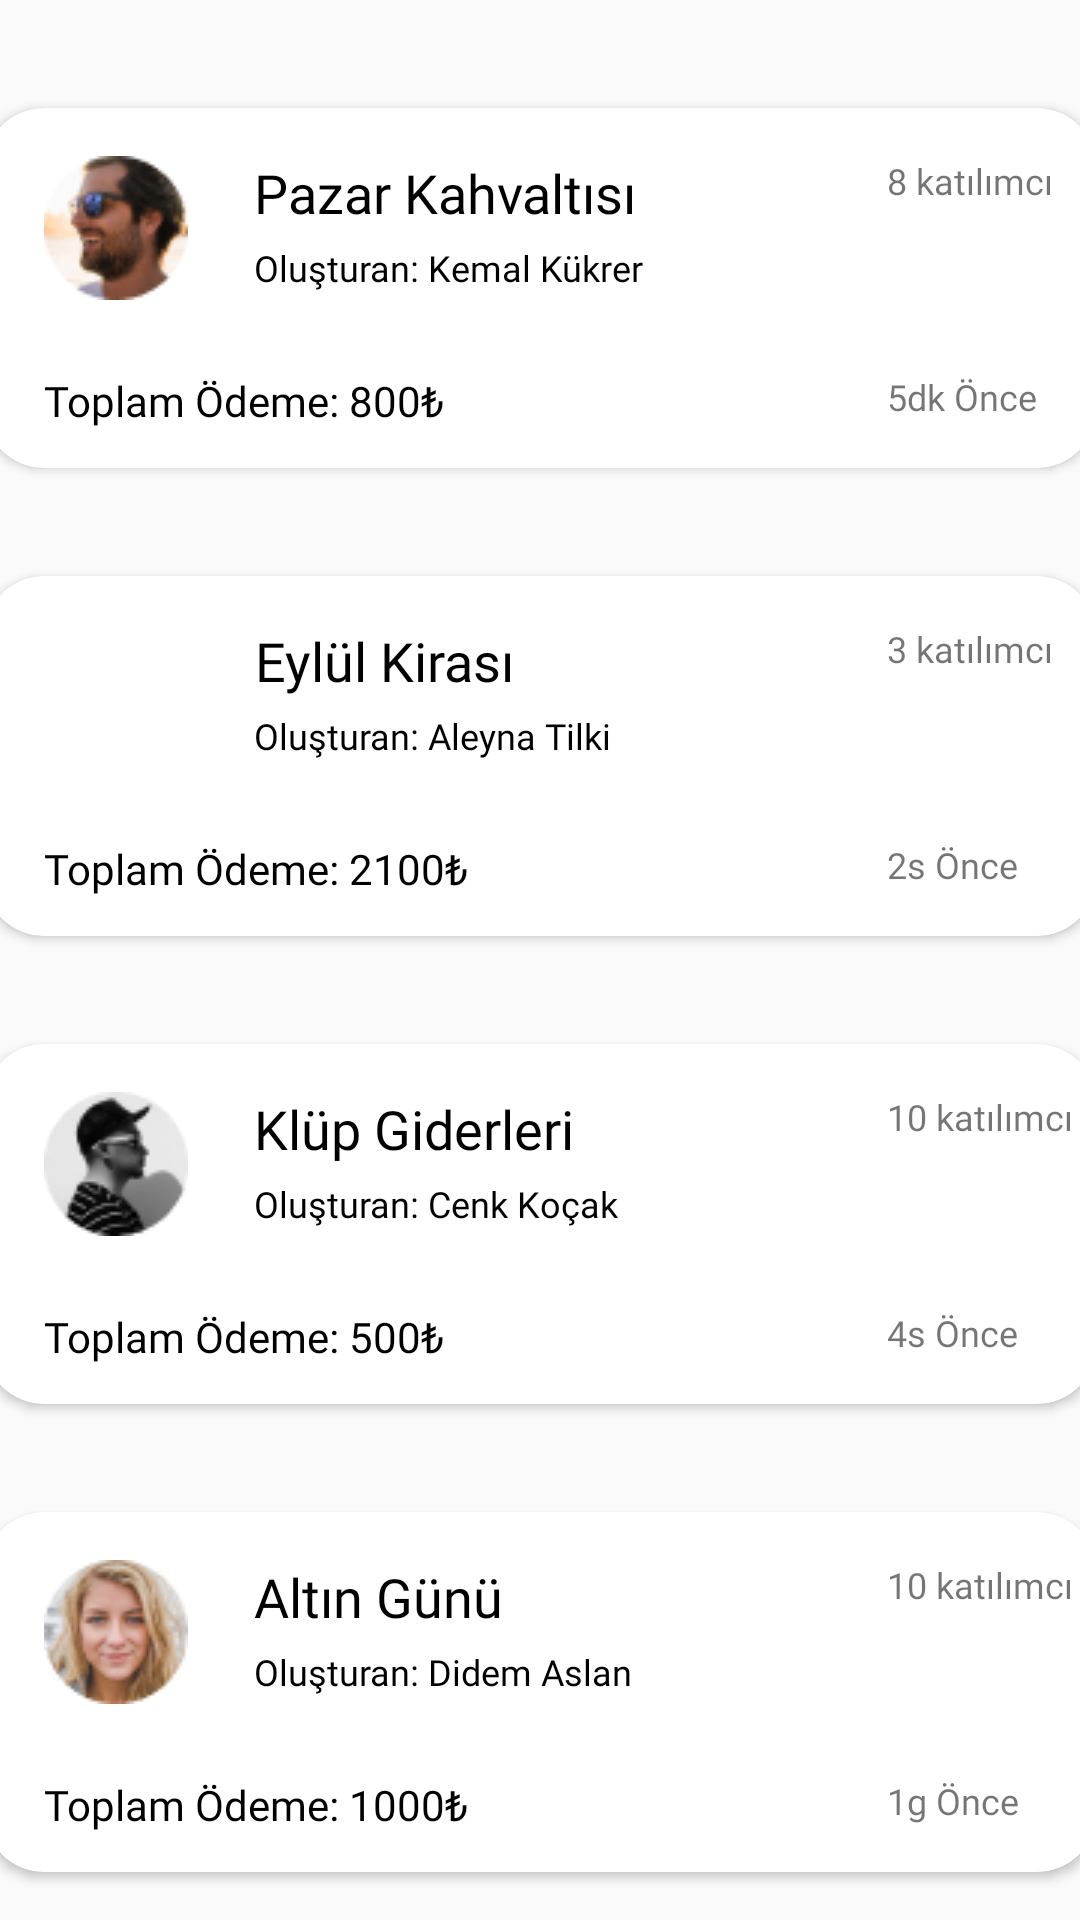

Android layout source for this screen:
<!-- AndroidManifest.xml: application theme Theme.Stork -->
<!-- res/layout/fragment_my_groups.xml -->
<?xml version="1.0" encoding="utf-8"?>
<LinearLayout xmlns:android="http://schemas.android.com/apk/res/android"
    xmlns:tools="http://schemas.android.com/tools"
    android:layout_width="match_parent"
    android:layout_height="match_parent"
    xmlns:app="http://schemas.android.com/apk/res-auto"
    android:orientation="vertical"
    tools:context=".Fragment.MyGroupsFragment"
    android:layout_marginTop="100dp">

    <androidx.cardview.widget.CardView
        android:id="@+id/group_payments_1"
        android:layout_marginTop="36dp"
        android:layout_width="371dp"
        android:layout_height="120dp"
        android:layout_gravity="center"
        app:cardCornerRadius="20dp">

        <ImageView
            android:layout_marginTop="16dp"
            android:layout_marginLeft="20dp"
            android:id="@+id/imageView5"
            android:layout_width="wrap_content"
            android:layout_height="wrap_content"
            android:src="@drawable/pp" />

        <TextView
            android:layout_marginTop="16dp"
            android:layout_marginLeft="90dp"
            android:textColor="@color/black"
            android:textSize="18dp"
            android:fontFamily="@font/poppins_regular"
            android:id="@+id/textView11"
            android:layout_width="wrap_content"
            android:textAlignment="center"
            android:layout_height="wrap_content"
            android:text="Pazar Kahvaltısı" />

        <TextView
            android:layout_marginTop="45dp"
            android:layout_marginLeft="90dp"
            android:textColor="@color/black"
            android:textSize="12dp"
            android:fontFamily="@font/poppins_regular"
            android:id="@+id/textView12"
            android:layout_width="wrap_content"
            android:layout_height="wrap_content"
            android:text="Oluşturan: Kemal Kükrer" />

        <TextView
            android:id="@+id/textView13"
            android:layout_width="wrap_content"
            android:layout_height="wrap_content"
            android:layout_marginLeft="20dp"
            android:layout_marginTop="88dp"
            android:fontFamily="@font/poppins_regular"
            android:text="Toplam Ödeme: 800₺"
            android:textColor="@color/black"
            android:textSize="14dp" />

        <TextView
            android:id="@+id/textView14"
            android:layout_width="wrap_content"
            android:layout_height="wrap_content"
            android:layout_marginLeft="301dp"
            android:layout_marginTop="16dp"
            android:fontFamily="@font/poppins_regular"
            android:text="8 katılımcı"
            android:textSize="12dp" />

        <TextView
            android:id="@+id/textView15"
            android:layout_width="wrap_content"
            android:layout_height="wrap_content"
            android:layout_marginLeft="301dp"
            android:layout_marginTop="88dp"
            android:fontFamily="@font/poppins_regular"
            android:text="5dk Önce"
            android:textSize="12dp" />
    </androidx.cardview.widget.CardView>
    <androidx.cardview.widget.CardView
        android:layout_marginTop="36dp"
        android:layout_width="371dp"
        android:layout_height="120dp"
        android:layout_gravity="center"
        app:cardCornerRadius="20dp">

        <ImageView
            android:layout_marginTop="16dp"
            android:layout_marginLeft="20dp"
            android:id="@+id/imageView6"
            android:layout_width="wrap_content"
            android:layout_height="wrap_content"
            android:src="@drawable/aleyna_tilki" />

        <TextView
            android:id="@+id/textView1233"
            android:layout_width="wrap_content"
            android:layout_height="wrap_content"
            android:layout_marginLeft="90dp"
            android:layout_marginTop="16dp"
            android:fontFamily="@font/poppins_regular"
            android:text="Eylül Kirası"
            android:textAlignment="center"
            android:textColor="@color/black"
            android:textSize="18dp" />

        <TextView
            android:id="@+id/textView1211"
            android:layout_width="wrap_content"
            android:layout_height="wrap_content"
            android:layout_marginLeft="90dp"
            android:layout_marginTop="45dp"
            android:fontFamily="@font/poppins_regular"
            android:text="Oluşturan: Aleyna Tilki"
            android:textColor="@color/black"
            android:textSize="12dp" />

        <TextView
            android:id="@+id/textView1342"
            android:layout_width="wrap_content"
            android:layout_height="wrap_content"
            android:layout_marginLeft="20dp"
            android:layout_marginTop="88dp"
            android:fontFamily="@font/poppins_regular"
            android:text="Toplam Ödeme: 2100₺"
            android:textColor="@color/black"
            android:textSize="14dp" />

        <TextView
            android:id="@+id/textView1412"
            android:layout_width="wrap_content"
            android:layout_height="wrap_content"
            android:layout_marginLeft="301dp"
            android:layout_marginTop="16dp"
            android:fontFamily="@font/poppins_regular"
            android:text="3 katılımcı"
            android:textSize="12dp" />

        <TextView
            android:id="@+id/textView1532"
            android:layout_width="wrap_content"
            android:layout_height="wrap_content"
            android:layout_marginLeft="301dp"
            android:layout_marginTop="88dp"
            android:fontFamily="@font/poppins_regular"
            android:text="2s Önce"
            android:textSize="12dp" />
    </androidx.cardview.widget.CardView>
    <androidx.cardview.widget.CardView
        android:layout_marginTop="36dp"
        android:layout_width="371dp"
        android:layout_height="120dp"
        android:layout_gravity="center"
        app:cardCornerRadius="20dp">

        <ImageView
            android:layout_marginTop="16dp"
            android:layout_marginLeft="20dp"
            android:id="@+id/imageView5112"
            android:layout_width="wrap_content"
            android:layout_height="wrap_content"
            android:src="@drawable/cenk" />

        <TextView
            android:id="@+id/textView1124"
            android:layout_width="wrap_content"
            android:layout_height="wrap_content"
            android:layout_marginLeft="90dp"
            android:layout_marginTop="16dp"
            android:fontFamily="@font/poppins_regular"
            android:text="Klüp Giderleri"
            android:textAlignment="center"
            android:textColor="@color/black"
            android:textSize="18dp" />

        <TextView
            android:id="@+id/textView12232"
            android:layout_width="wrap_content"
            android:layout_height="wrap_content"
            android:layout_marginLeft="90dp"
            android:layout_marginTop="45dp"
            android:fontFamily="@font/poppins_regular"
            android:text="Oluşturan: Cenk Koçak"
            android:textColor="@color/black"
            android:textSize="12dp" />

        <TextView
            android:id="@+id/textView1311123"
            android:layout_width="wrap_content"
            android:layout_height="wrap_content"
            android:layout_marginLeft="20dp"
            android:layout_marginTop="88dp"
            android:fontFamily="@font/poppins_regular"
            android:text="Toplam Ödeme: 500₺"
            android:textColor="@color/black"
            android:textSize="14dp" />

        <TextView
            android:layout_marginLeft="301dp"
            android:layout_marginTop="16dp"
            android:fontFamily="@font/poppins_regular"
            android:id="@+id/textView1411"
            android:textSize="12dp"
            android:layout_width="wrap_content"
            android:layout_height="wrap_content"
            android:text="10 katılımcı" />

        <TextView
            android:id="@+id/textView15242"
            android:layout_width="wrap_content"
            android:layout_height="wrap_content"
            android:layout_marginLeft="301dp"
            android:layout_marginTop="88dp"
            android:fontFamily="@font/poppins_regular"
            android:text="4s Önce"
            android:textSize="12dp" />
    </androidx.cardview.widget.CardView>
    <androidx.cardview.widget.CardView
        android:layout_marginTop="36dp"
        android:layout_width="371dp"
        android:layout_height="120dp"
        android:layout_gravity="center"
        app:cardCornerRadius="20dp">

        <ImageView
            android:layout_marginTop="16dp"
            android:layout_marginLeft="20dp"
            android:id="@+id/imageView522"
            android:layout_width="wrap_content"
            android:layout_height="wrap_content"
            android:src="@drawable/didem" />

        <TextView
            android:id="@+id/textView1133"
            android:layout_width="wrap_content"
            android:layout_height="wrap_content"
            android:layout_marginLeft="90dp"
            android:layout_marginTop="16dp"
            android:fontFamily="@font/poppins_regular"
            android:text="Altın Günü"
            android:textAlignment="center"
            android:textColor="@color/black"
            android:textSize="18dp" />

        <TextView
            android:id="@+id/textView1244"
            android:layout_width="wrap_content"
            android:layout_height="wrap_content"
            android:layout_marginLeft="90dp"
            android:layout_marginTop="45dp"
            android:fontFamily="@font/poppins_regular"
            android:text="Oluşturan: Didem Aslan"
            android:textColor="@color/black"
            android:textSize="12dp" />

        <TextView
            android:layout_marginTop="88dp"
            android:layout_marginLeft="20dp"
            android:textSize="14dp"
            android:textColor="@color/black"
            android:fontFamily="@font/poppins_regular"
            android:id="@+id/textView1355"
            android:layout_width="wrap_content"
            android:layout_height="wrap_content"
            android:text="Toplam Ödeme: 1000₺" />

        <TextView
            android:layout_marginLeft="301dp"
            android:layout_marginTop="16dp"
            android:fontFamily="@font/poppins_regular"
            android:id="@+id/textView14425"
            android:textSize="12dp"
            android:layout_width="wrap_content"
            android:layout_height="wrap_content"
            android:text="10 katılımcı" />

        <TextView
            android:id="@+id/textView152152"
            android:layout_width="wrap_content"
            android:layout_height="wrap_content"
            android:layout_marginLeft="301dp"
            android:layout_marginTop="88dp"
            android:fontFamily="@font/poppins_regular"
            android:text="1g Önce"
            android:textSize="12dp" />
    </androidx.cardview.widget.CardView>



</LinearLayout>
<!-- resources referenced by this layout -->
<resources>
  <color name="black">#FF000000</color>
  <!-- drawable cenk: png bitmap (drawable-v24, 3174 bytes) -->
  <!-- drawable didem: png bitmap (drawable-v24, 5658 bytes) -->
  <!-- drawable pp: png bitmap (drawable-v24, 5198 bytes) -->
  <style name="Theme.Stork" parent="Theme.AppCompat.Light.NoActionBar">
          <item name="android:buttonStyle">@drawable/gradient_orange</item>
          
          
      </style>
  <!-- drawable gradient_orange (drawable) -->
  <?xml version="1.0" encoding="utf-8"?>
  <selector xmlns:android="http://schemas.android.com/apk/res/android">
      <item>
          <shape android:shape="rectangle">
              <corners android:radius="12dp">
              </corners>
              <gradient
                  android:startColor="#FF9F0A"
                  android:endColor="#FF375F"
                  android:angle="315">
              </gradient>
  
  
          </shape>
      </item>
  </selector>
</resources>
